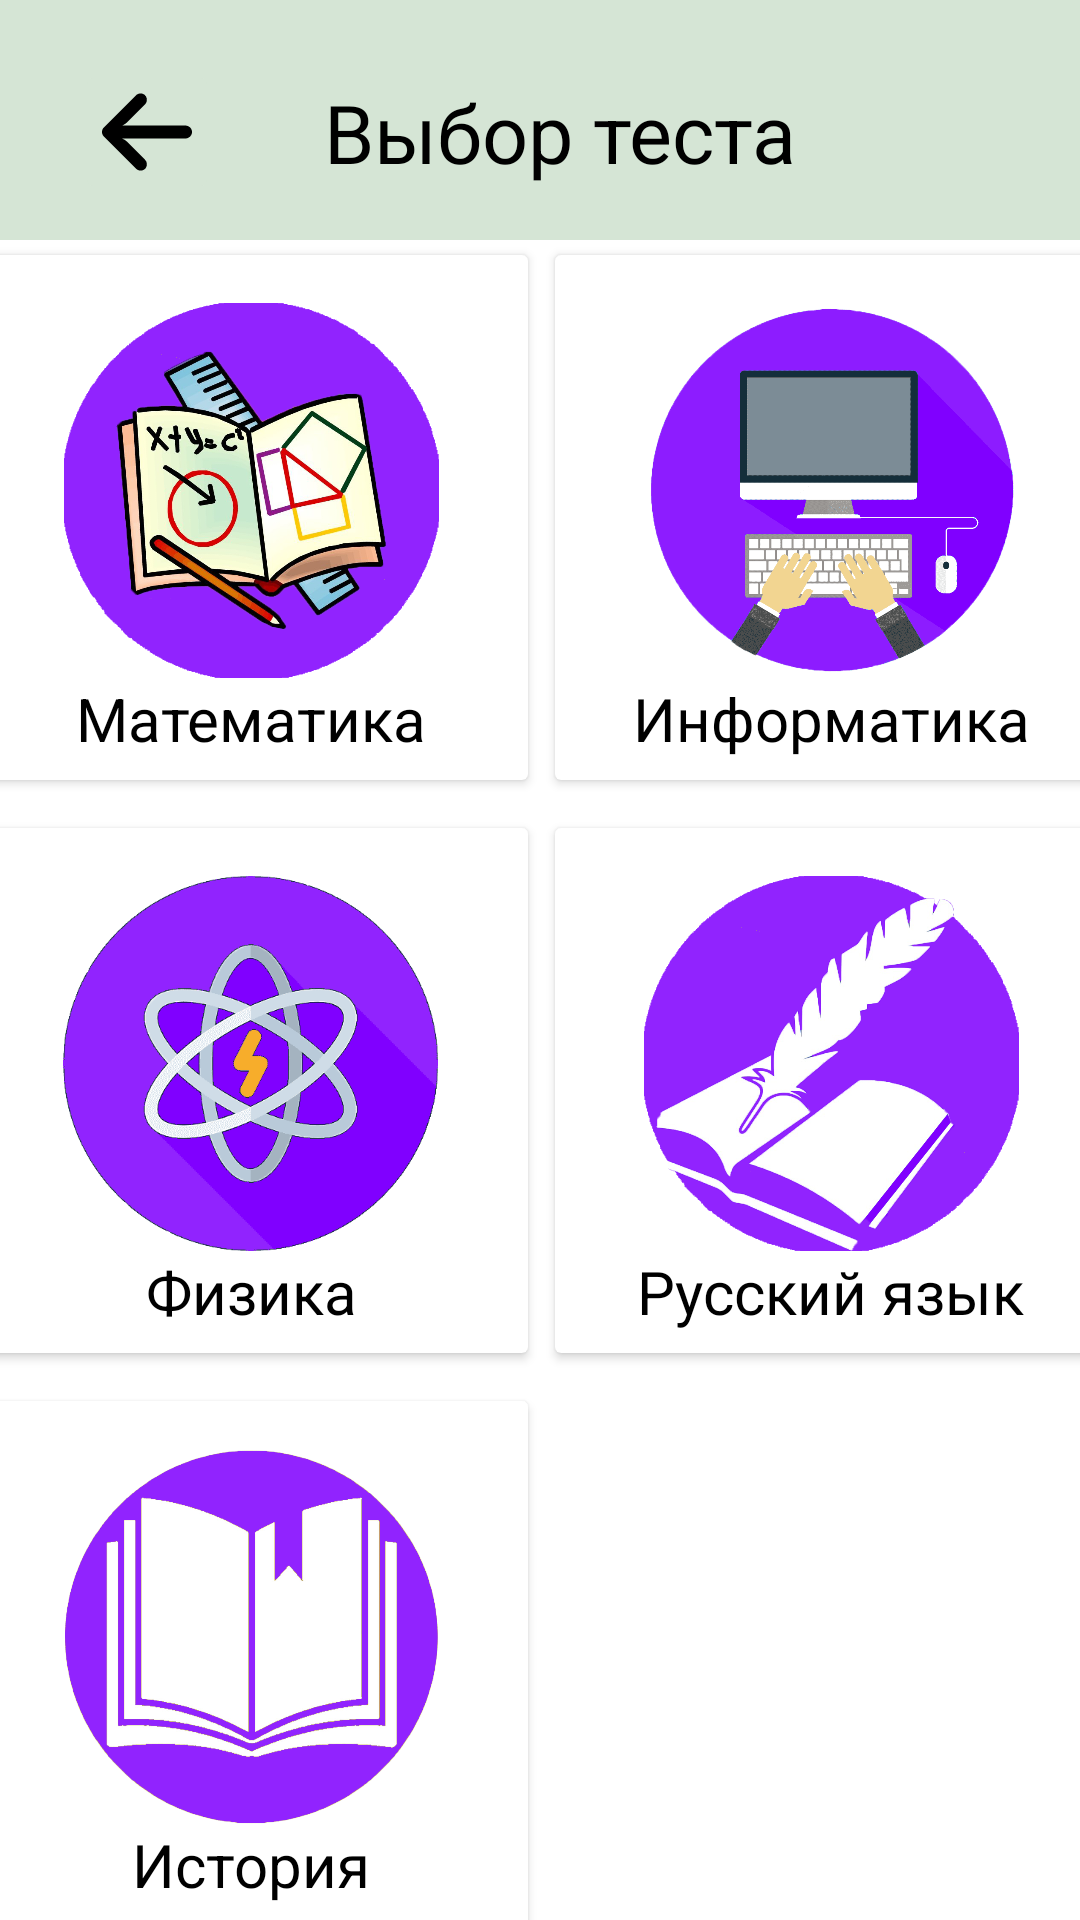

Produce the Android XML layout that renders to this screen, including the resource entries it uses.
<!-- AndroidManifest.xml: application theme Theme.EasyQuiz -->
<!-- res/layout/activity_option.xml -->
<?xml version="1.0" encoding="utf-8"?>
<androidx.constraintlayout.widget.ConstraintLayout xmlns:android="http://schemas.android.com/apk/res/android"
    xmlns:app="http://schemas.android.com/apk/res-auto"
    xmlns:tools="http://schemas.android.com/tools"
    android:layout_width="match_parent"
    android:layout_height="match_parent"
    android:background="#d5e5d5"
    tools:context=".OptionActivity">

    <ImageButton
        android:id="@+id/imageButtonBack"
        android:layout_width="48dp"
        android:layout_height="48dp"
        android:layout_marginStart="25dp"
        android:layout_marginTop="20dp"
        android:backgroundTint="#d5e5d5"
        android:contentDescription="@string/back"
        app:layout_constraintStart_toStartOf="parent"
        app:layout_constraintTop_toTopOf="parent"
        app:srcCompat="@drawable/arrow" />

    <TextView
        android:id="@+id/textView"
        android:layout_width="wrap_content"
        android:layout_height="wrap_content"
        android:layout_marginStart="35dp"
        android:text="@string/optiontest"
        android:textColor="#000000"
        android:textSize="27sp"
        app:layout_constraintBottom_toBottomOf="@+id/imageButtonBack"
        app:layout_constraintStart_toEndOf="@+id/imageButtonBack"
        app:layout_constraintTop_toTopOf="@+id/imageButtonBack" />

    <androidx.constraintlayout.widget.ConstraintLayout
        android:layout_width="411dp"
        android:layout_height="583dp"
        android:layout_marginTop="80dp"
        android:background="#FFFFFF"
        app:layout_constraintEnd_toEndOf="parent"
        app:layout_constraintStart_toStartOf="parent"
        app:layout_constraintTop_toTopOf="parent">

        <androidx.cardview.widget.CardView
            android:id="@+id/cardMath"
            android:layout_width="185dp"
            android:layout_height="175dp"
            android:layout_marginStart="16dp"
            android:layout_marginTop="5dp"
            app:layout_constraintStart_toStartOf="parent"
            app:layout_constraintTop_toTopOf="parent">

            <androidx.constraintlayout.widget.ConstraintLayout
                android:layout_width="match_parent"
                android:layout_height="match_parent">

                <ImageView
                    android:id="@+id/imageView7"
                    android:layout_width="150dp"
                    android:layout_height="125dp"
                    android:layout_marginStart="17dp"
                    android:layout_marginTop="16dp"
                    android:layout_marginEnd="17dp"
                    app:layout_constraintEnd_toEndOf="parent"
                    app:layout_constraintStart_toStartOf="parent"
                    app:layout_constraintTop_toTopOf="parent"
                    app:srcCompat="@drawable/math" />

                <TextView
                    android:id="@+id/textView7"
                    android:layout_width="wrap_content"
                    android:layout_height="wrap_content"
                    android:text="@string/math"
                    android:textColor="#000000"
                    android:textSize="20sp"
                    app:layout_constraintEnd_toEndOf="@+id/imageView7"
                    app:layout_constraintStart_toStartOf="@+id/imageView7"
                    app:layout_constraintTop_toBottomOf="@+id/imageView7" />
            </androidx.constraintlayout.widget.ConstraintLayout>
        </androidx.cardview.widget.CardView>

        <androidx.cardview.widget.CardView
            android:id="@+id/cardIt"
            android:layout_width="185dp"
            android:layout_height="175dp"
            android:layout_marginStart="9dp"
            android:layout_marginEnd="16dp"
            app:layout_constraintEnd_toEndOf="parent"
            app:layout_constraintStart_toEndOf="@+id/cardMath"
            app:layout_constraintTop_toTopOf="@+id/cardMath">

            <androidx.constraintlayout.widget.ConstraintLayout
                android:layout_width="match_parent"
                android:layout_height="match_parent">

                <ImageView
                    android:id="@+id/imageView9"
                    android:layout_width="150dp"
                    android:layout_height="125dp"
                    android:layout_marginStart="17dp"
                    android:layout_marginTop="16dp"
                    android:layout_marginEnd="18dp"
                    app:layout_constraintEnd_toEndOf="parent"
                    app:layout_constraintStart_toStartOf="parent"
                    app:layout_constraintTop_toTopOf="parent"
                    app:srcCompat="@drawable/it" />

                <TextView
                    android:id="@+id/textView8"
                    android:layout_width="wrap_content"
                    android:layout_height="wrap_content"
                    android:text="@string/it"
                    android:textColor="#000000"
                    android:textSize="20sp"
                    app:layout_constraintEnd_toEndOf="@+id/imageView9"
                    app:layout_constraintStart_toStartOf="@+id/imageView9"
                    app:layout_constraintTop_toBottomOf="@+id/imageView9" />
            </androidx.constraintlayout.widget.ConstraintLayout>
        </androidx.cardview.widget.CardView>

        <androidx.cardview.widget.CardView
            android:id="@+id/cardPhys"
            android:layout_width="185dp"
            android:layout_height="175dp"
            android:layout_marginStart="16dp"
            android:layout_marginTop="16dp"
            app:layout_constraintStart_toStartOf="parent"
            app:layout_constraintTop_toBottomOf="@+id/cardMath">

            <androidx.constraintlayout.widget.ConstraintLayout
                android:layout_width="match_parent"
                android:layout_height="match_parent">

                <ImageView
                    android:id="@+id/imageView10"
                    android:layout_width="150dp"
                    android:layout_height="125dp"
                    android:layout_marginStart="17dp"
                    android:layout_marginTop="16dp"
                    android:layout_marginEnd="17dp"
                    app:layout_constraintEnd_toEndOf="parent"
                    app:layout_constraintStart_toStartOf="parent"
                    app:layout_constraintTop_toTopOf="parent"
                    app:srcCompat="@drawable/phys" />

                <TextView
                    android:id="@+id/textView9"
                    android:layout_width="wrap_content"
                    android:layout_height="wrap_content"
                    android:text="@string/phys"
                    android:textColor="#000000"
                    android:textSize="20sp"
                    app:layout_constraintEnd_toEndOf="@+id/imageView10"
                    app:layout_constraintStart_toStartOf="@+id/imageView10"
                    app:layout_constraintTop_toBottomOf="@+id/imageView10" />
            </androidx.constraintlayout.widget.ConstraintLayout>
        </androidx.cardview.widget.CardView>

        <androidx.cardview.widget.CardView
            android:id="@+id/cardRus"
            android:layout_width="185dp"
            android:layout_height="175dp"
            android:layout_marginStart="9dp"
            android:layout_marginEnd="16dp"
            app:layout_constraintEnd_toEndOf="parent"
            app:layout_constraintStart_toEndOf="@+id/cardPhys"
            app:layout_constraintTop_toTopOf="@+id/cardPhys">

            <androidx.constraintlayout.widget.ConstraintLayout
                android:layout_width="match_parent"
                android:layout_height="match_parent">

                <ImageView
                    android:id="@+id/imageView11"
                    android:layout_width="150dp"
                    android:layout_height="125dp"
                    android:layout_marginStart="17dp"
                    android:layout_marginTop="16dp"
                    android:layout_marginEnd="18dp"
                    app:layout_constraintEnd_toEndOf="parent"
                    app:layout_constraintStart_toStartOf="parent"
                    app:layout_constraintTop_toTopOf="parent"
                    app:srcCompat="@drawable/rus" />

                <TextView
                    android:id="@+id/textView10"
                    android:layout_width="wrap_content"
                    android:layout_height="wrap_content"
                    android:text="@string/russ"
                    android:textColor="#000000"
                    android:textSize="20sp"
                    app:layout_constraintEnd_toEndOf="@+id/imageView11"
                    app:layout_constraintStart_toStartOf="@+id/imageView11"
                    app:layout_constraintTop_toBottomOf="@+id/imageView11" />
            </androidx.constraintlayout.widget.ConstraintLayout>
        </androidx.cardview.widget.CardView>

        <androidx.cardview.widget.CardView
            android:id="@+id/cardHist"
            android:layout_width="185dp"
            android:layout_height="175dp"
            android:layout_marginStart="16dp"
            android:layout_marginTop="16dp"
            app:layout_constraintStart_toStartOf="parent"
            app:layout_constraintTop_toBottomOf="@+id/cardPhys">

            <androidx.constraintlayout.widget.ConstraintLayout
                android:layout_width="match_parent"
                android:layout_height="match_parent">

                <ImageView
                    android:id="@+id/imageView12"
                    android:layout_width="150dp"
                    android:layout_height="125dp"
                    android:layout_marginStart="17dp"
                    android:layout_marginTop="16dp"
                    android:layout_marginEnd="17dp"
                    app:layout_constraintEnd_toEndOf="parent"
                    app:layout_constraintStart_toStartOf="parent"
                    app:layout_constraintTop_toTopOf="parent"
                    app:srcCompat="@drawable/hist" />

                <TextView
                    android:id="@+id/textView11"
                    android:layout_width="wrap_content"
                    android:layout_height="wrap_content"
                    android:text="@string/hist"
                    android:textColor="#000000"
                    android:textSize="20sp"
                    app:layout_constraintEnd_toEndOf="@+id/imageView12"
                    app:layout_constraintStart_toStartOf="@+id/imageView12"
                    app:layout_constraintTop_toBottomOf="@+id/imageView12" />
            </androidx.constraintlayout.widget.ConstraintLayout>
        </androidx.cardview.widget.CardView>
    </androidx.constraintlayout.widget.ConstraintLayout>

</androidx.constraintlayout.widget.ConstraintLayout>
<!-- resources referenced by this layout -->
<resources>
  <!-- drawable arrow (drawable) -->
  <vector xmlns:android="http://schemas.android.com/apk/res/android"
      android:width="30dp"
      android:height="30dp"
      android:viewportWidth="447.243"
      android:viewportHeight="447.243">
      <path
          android:fillColor="#FF000000"
          android:pathData="M420.361,192.229c-1.83,-0.297 -3.682,-0.434 -5.535,-0.41H99.305l6.88,-3.2c6.725,-3.183 12.843,-7.515 18.08,-12.8l88.48,-88.48c11.653,-11.124 13.611,-29.019 4.64,-42.4c-10.441,-14.259 -30.464,-17.355 -44.724,-6.914c-1.152,0.844 -2.247,1.764 -3.276,2.754l-160,160C-3.119,213.269 -3.13,233.53 9.36,246.034c0.008,0.008 0.017,0.017 0.025,0.025l160,160c12.514,12.479 32.775,12.451 45.255,-0.063c0.982,-0.985 1.899,-2.033 2.745,-3.137c8.971,-13.381 7.013,-31.276 -4.64,-42.4l-88.32,-88.64c-4.695,-4.7 -10.093,-8.641 -16,-11.68l-9.6,-4.32h314.24c16.347,0.607 30.689,-10.812 33.76,-26.88C449.654,211.494 437.806,195.059 420.361,192.229z"/>
  </vector>
  <!-- drawable hist: png bitmap (drawable-v24, 88754 bytes) -->
  <!-- drawable it: png bitmap (drawable-v24, 50972 bytes) -->
  <!-- drawable math: png bitmap (drawable-v24, 338230 bytes) -->
  <!-- drawable phys: png bitmap (drawable-v24, 33998 bytes) -->
  <!-- drawable rus: png bitmap (drawable-v24, 128508 bytes) -->
  <string name="back">Назад</string>
  <string name="hist">История</string>
  <string name="it">Информатика</string>
  <string name="math">Математика</string>
  <string name="optiontest">Выбор теста</string>
  <string name="phys">Физика</string>
  <string name="russ">Русский язык</string>
  <style name="Theme.EasyQuiz" parent="Theme.MaterialComponents.DayNight.NoActionBar" />
</resources>
